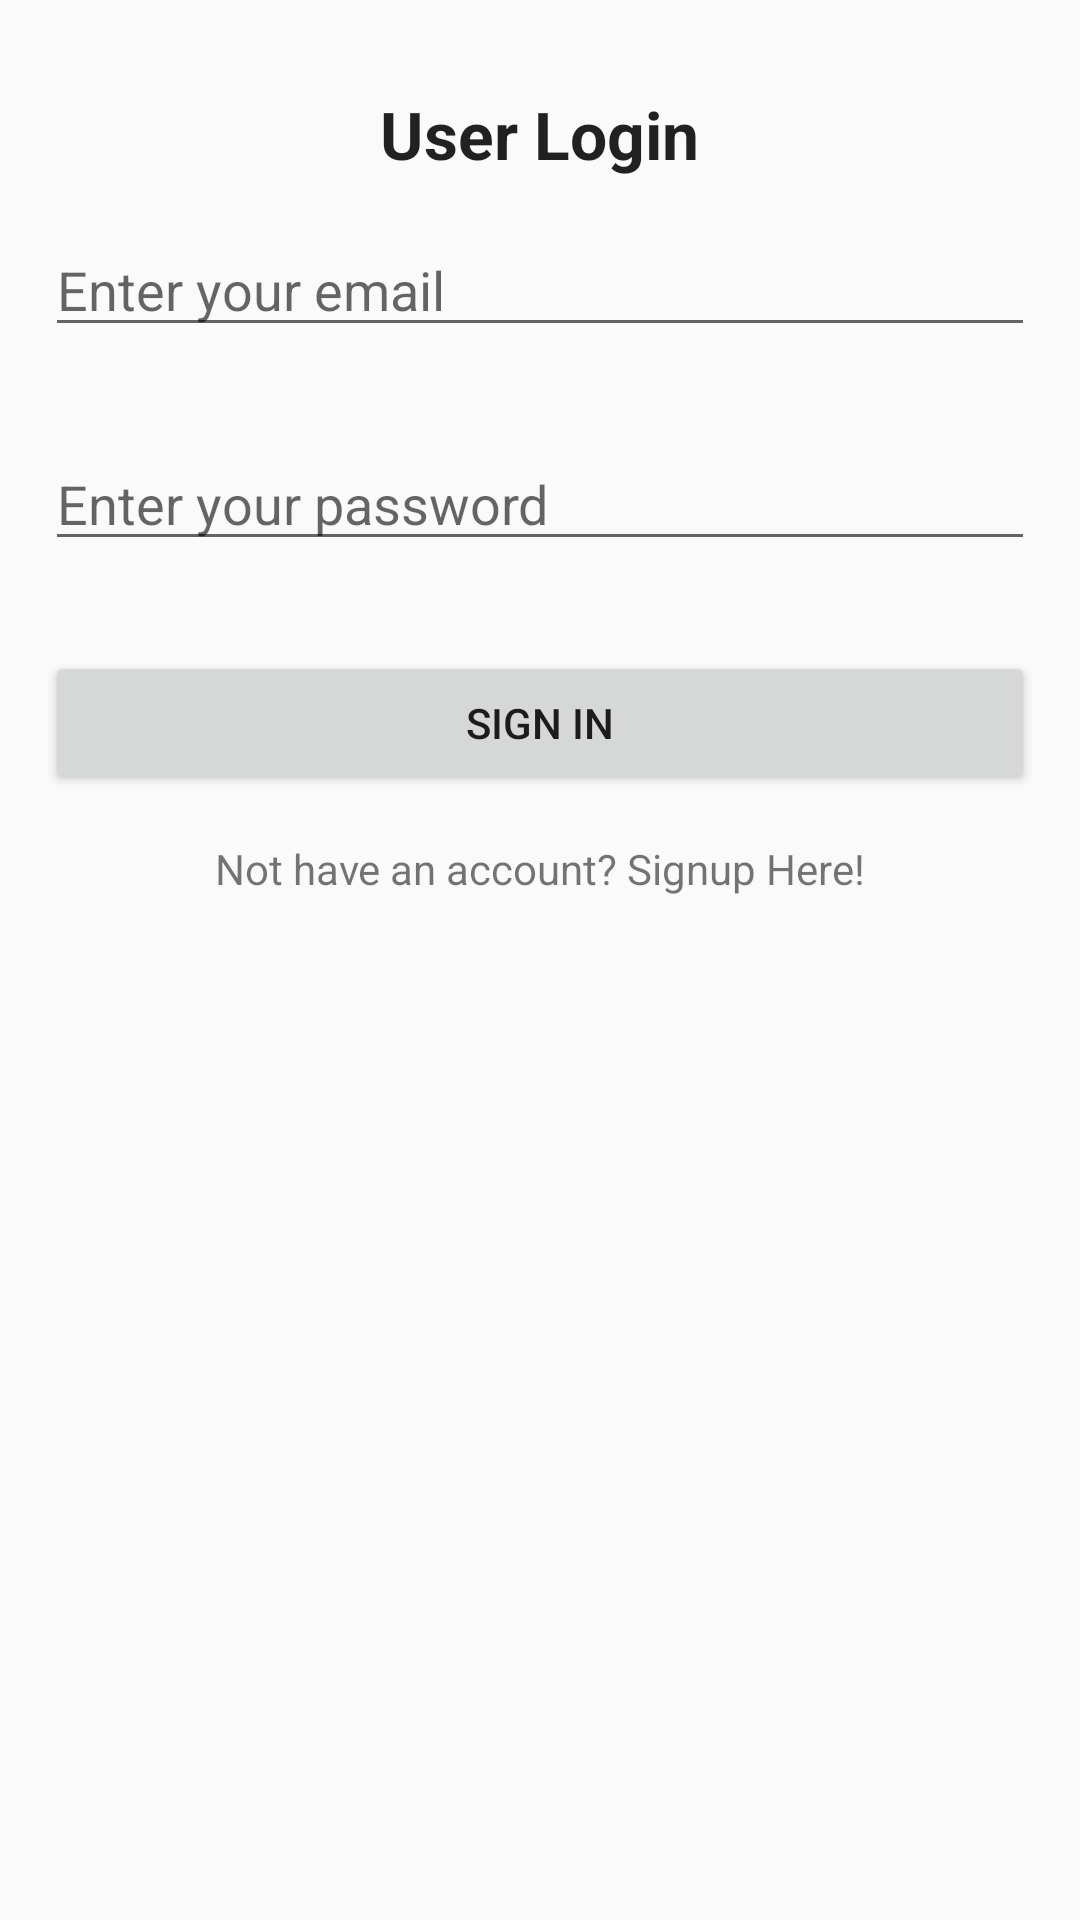

This screen was rendered from an Android layout file. Write that file and the resources it references.
<!-- AndroidManifest.xml: application theme AppTheme -->
<!-- res/layout/activity_login.xml -->
<?xml version="1.0" encoding="utf-8"?>
<android.support.constraint.ConstraintLayout xmlns:android="http://schemas.android.com/apk/res/android"
    xmlns:app="http://schemas.android.com/apk/res-auto"
    xmlns:tools="http://schemas.android.com/tools"
    android:layout_width="match_parent"
    android:layout_height="match_parent"
    tools:context=".LoginActivity">

    <LinearLayout
        android:id="@+id/linearLayout"
        android:layout_width="match_parent"
        android:layout_height="wrap_content"
        android:layout_centerHorizontal="true"
        android:layout_centerVertical="true"
        android:orientation="vertical"
        tools:layout_editor_absoluteX="0dp"
        tools:layout_editor_absoluteY="0dp">

        <TextView
            android:id="@+id/textView"
            android:layout_width="wrap_content"
            android:layout_height="wrap_content"
            android:layout_gravity="center_horizontal"
            android:layout_marginTop="30dp"
            android:textStyle="bold"
            android:text="User Login"
            android:textAppearance="?android:attr/textAppearanceLarge" />

        <EditText
            android:id="@+id/editTextEmail"
            android:layout_width="match_parent"
            android:layout_height="wrap_content"
            android:layout_margin="15dp"
            android:hint="Enter your email"
            android:inputType="textEmailAddress" />

        <EditText
            android:id="@+id/editTextPassword"
            android:layout_width="match_parent"
            android:layout_height="wrap_content"
            android:layout_margin="15dp"
            android:hint="Enter your password"
            android:inputType="textPassword" />

        <Button
            android:id="@+id/buttonSignin"
            android:layout_width="match_parent"
            android:layout_height="wrap_content"
            android:layout_margin="15dp"
            android:text="Sign in" />

        <TextView
            android:id="@+id/textViewSighup"
            android:layout_width="match_parent"
            android:layout_height="wrap_content"
            android:text="Not have an account? Signup Here!"
            android:textAlignment="center" />

    </LinearLayout>




</android.support.constraint.ConstraintLayout>
<!-- resources referenced by this layout -->
<resources>
  <style name="AppTheme" parent="Theme.AppCompat.Light.DarkActionBar">
          
          <item name="colorPrimary">@color/colorPrimary</item>
          <item name="colorPrimaryDark">@color/colorPrimaryDark</item>
          <item name="colorAccent">@color/colorAccent</item>
      </style>
  <color name="colorPrimary">#272727</color>
  <color name="colorPrimaryDark">#272727</color>
  <color name="colorAccent">#393939</color>
</resources>
